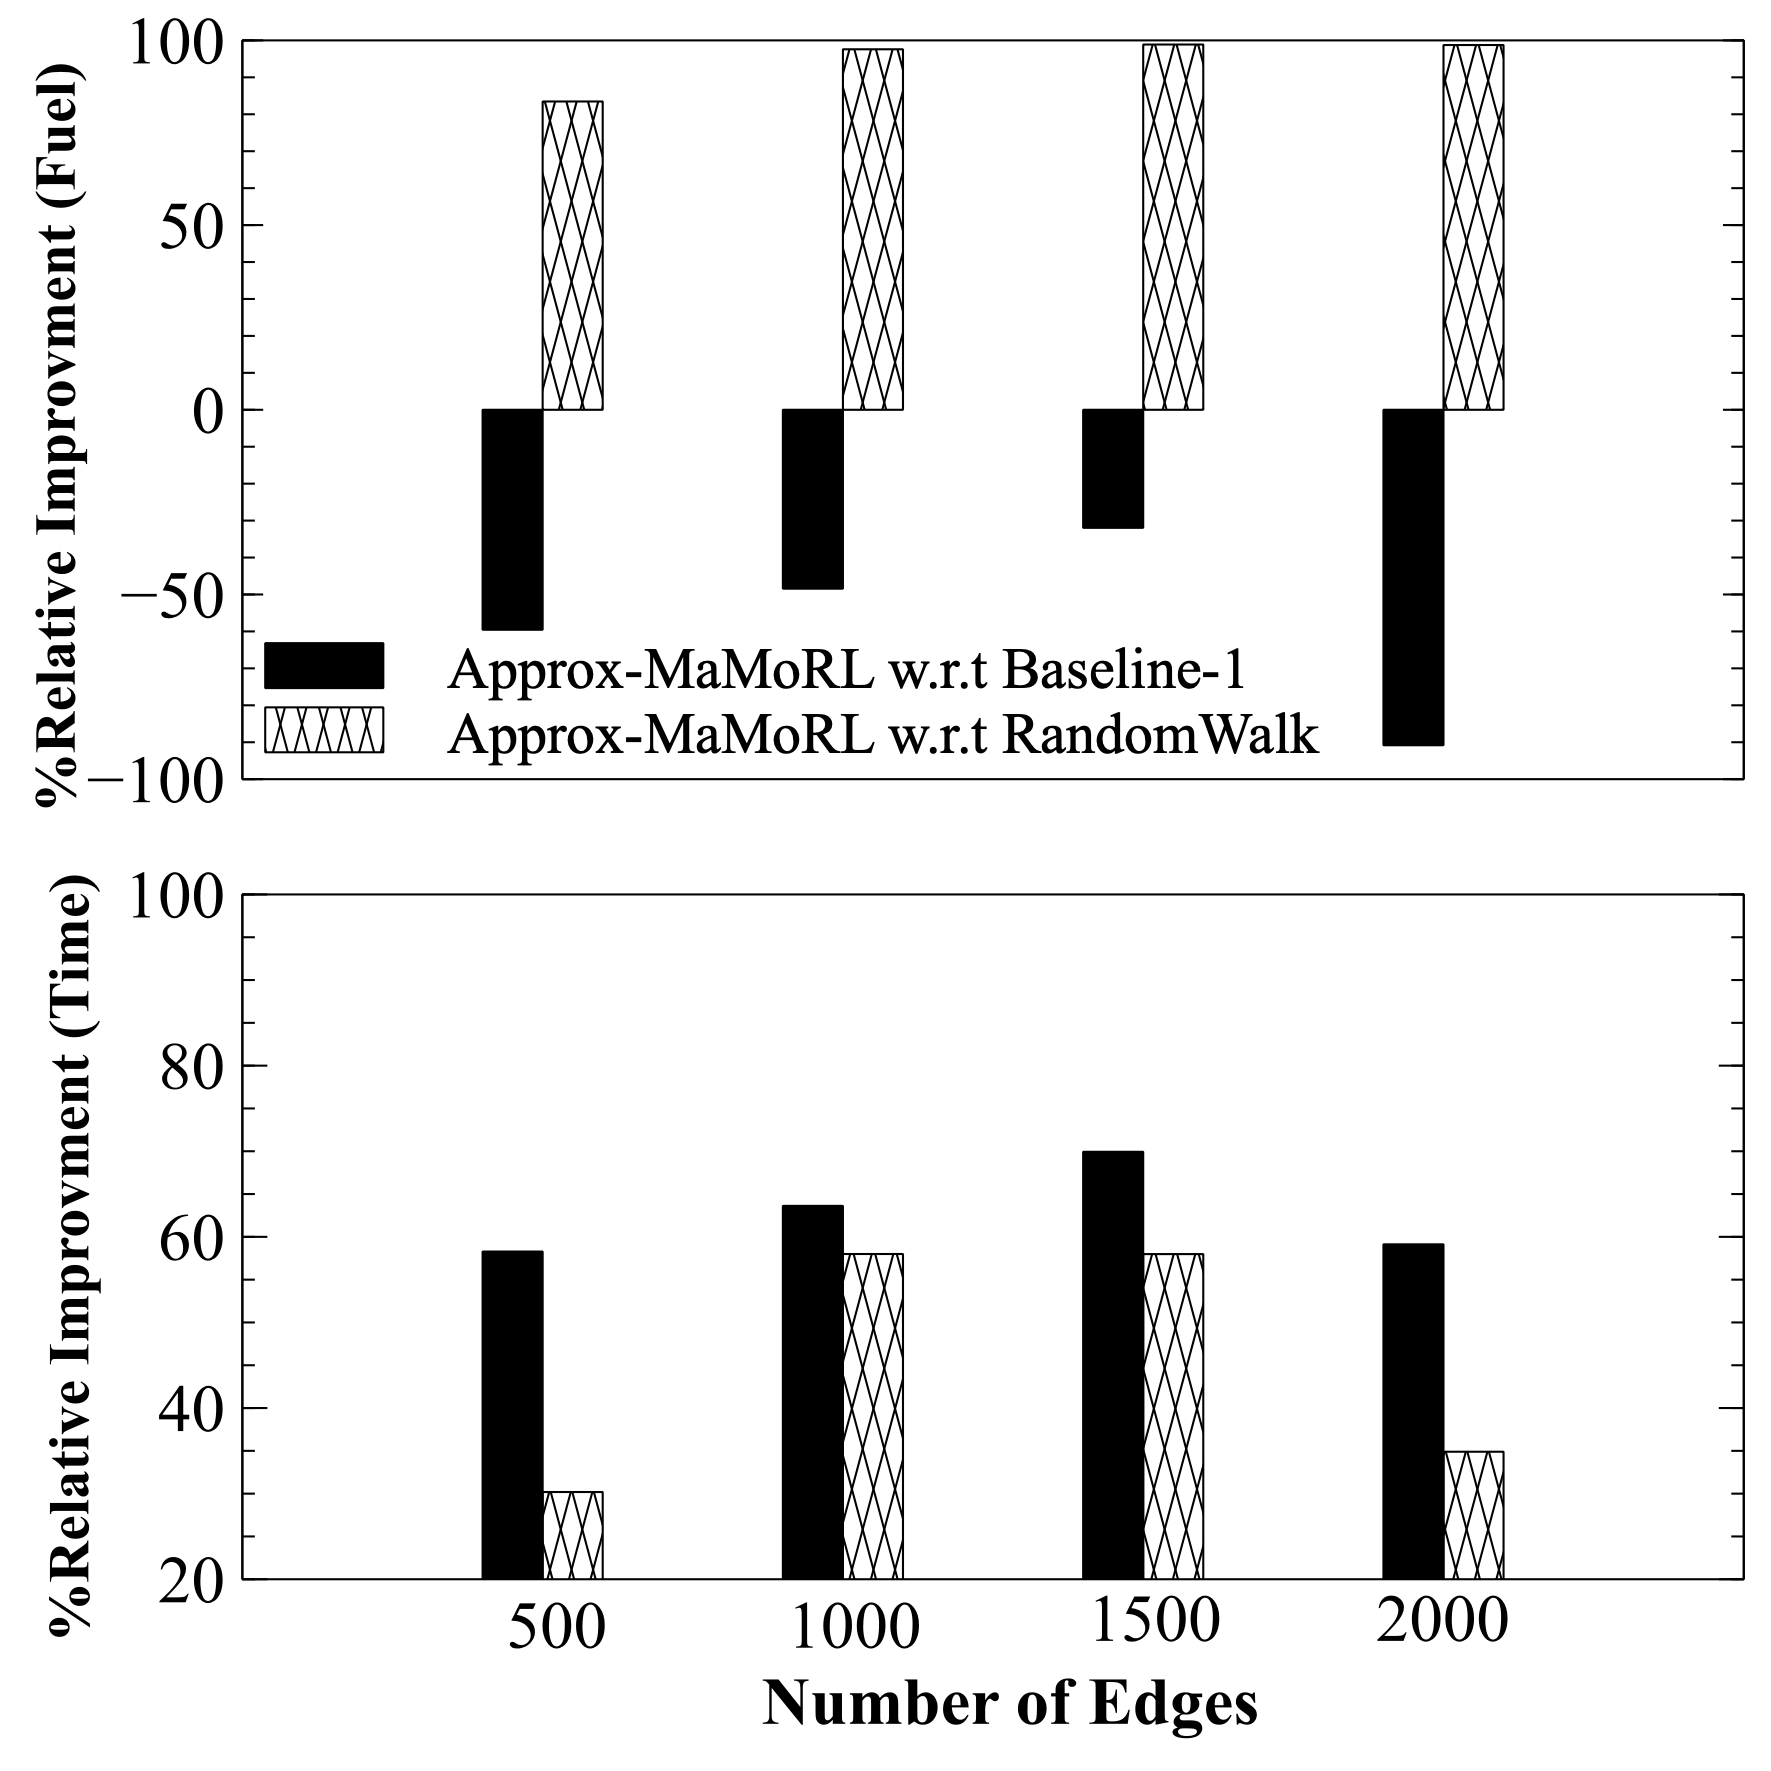

The file beside this chart, header and first rows:
X, Time Baseline-1, Fuel Baseline-1, Time Random Walk, Fuel Random Walk
1, 58.28, -59.55, 30.19, 83.47
2, 63.62, -48.43, 58, 97.59
3, 69.94, -31.96, 57.99, 98.88
4, 59.13, -90.81, 34.9, 98.75
